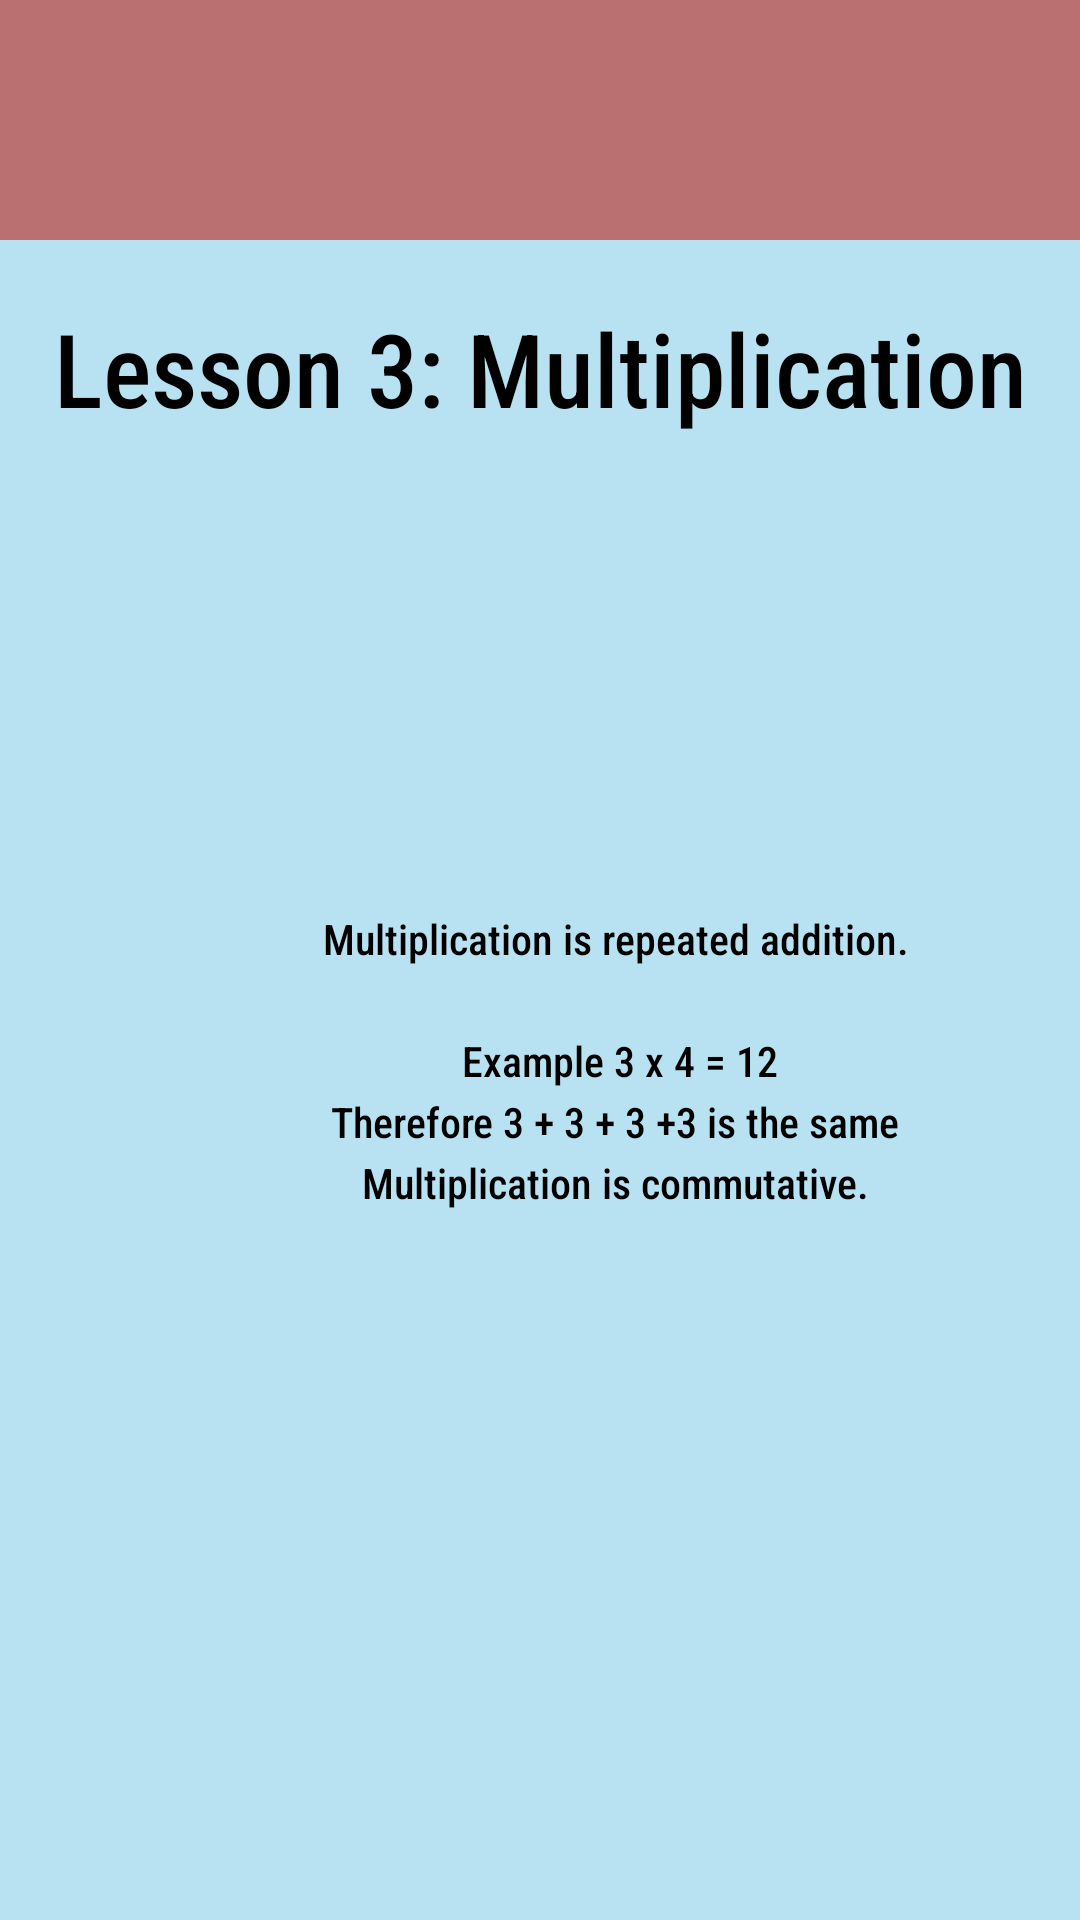

Produce the Android XML layout that renders to this screen, including the resource entries it uses.
<!-- AndroidManifest.xml: application theme Theme.CP470Project -->
<!-- res/layout/activity_math_l3.xml -->
<?xml version="1.0" encoding="utf-8"?>
<androidx.constraintlayout.widget.ConstraintLayout xmlns:android="http://schemas.android.com/apk/res/android"
    xmlns:app="http://schemas.android.com/apk/res-auto"
    xmlns:tools="http://schemas.android.com/tools"
    android:id="@+id/main"
    android:layout_width="match_parent"
    android:layout_height="match_parent"
    tools:context=".MathL3Activity">

    <com.google.android.material.appbar.AppBarLayout
        android:layout_width="match_parent"
        android:layout_height="wrap_content"
        app:layout_constraintTop_toTopOf="parent"
        app:layout_constraintStart_toStartOf="parent"
        app:layout_constraintEnd_toEndOf="parent"
        android:theme="@style/ThemeOverlay.MaterialComponents.Light">

        <com.google.android.material.appbar.MaterialToolbar
            android:id="@+id/toolbar"
            android:layout_width="match_parent"
            android:layout_height="?attr/actionBarSize"
            android:background="?attr/colorPrimary"
            app:title=""
            app:titleTextColor="@android:color/black"
            app:popupTheme="@style/ThemeOverlay.MaterialComponents.Light" />
    </com.google.android.material.appbar.AppBarLayout>

    <TextView
        android:id="@+id/textView9"
        android:layout_width="wrap_content"
        android:layout_height="wrap_content"
        android:layout_marginTop="100dp"
        android:text="@string/activityMathL3TextTitle"
        android:textSize="34sp"
        app:layout_constraintStart_toStartOf="parent"
        app:layout_constraintEnd_toEndOf="parent"
        app:layout_constraintTop_toTopOf="parent"
        android:textAlignment="center"
        />

    <TextView
        android:id="@+id/textView10"
        android:layout_width="364dp"
        android:layout_height="245dp"
        android:layout_marginStart="23dp"
        android:layout_marginTop="158dp"

        android:lineSpacingExtra="4sp"

        android:text="@string/activityMathL3Textbox1"
        android:textAlignment="center"
        android:textIsSelectable="false"
        app:layout_constraintStart_toStartOf="parent"
        app:layout_constraintTop_toBottomOf="@+id/textView9" />

</androidx.constraintlayout.widget.ConstraintLayout>
<!-- resources referenced by this layout -->
<resources>
  <string name="activityMathL3TextTitle">Lesson 3: Multiplication</string>
  <string name="activityMathL3Textbox1">Multiplication is repeated addition.\n\n Example 3 x 4 = 12\nTherefore 3 + 3 + 3 +3 is the same\nMultiplication is commutative.</string>
  <style name="Theme.CP470Project" parent="Base.Theme.CP470Project" />
  <style name="Base.Theme.CP470Project" parent="Theme.Material3.DayNight.NoActionBar">
          
          <item name="android:windowBackground">@color/blizzardBlue</item>
          <item name="colorPrimary">@color/reddish</item>
          <item name="colorOnPrimary">@color/black</item>
  
          <item name="android:fontFamily">sans-serif-condensed-medium</item>
          <item name="android:textColor">@color/black</item>
  
          <item name="materialButtonStyle">@style/MyApp.MaterialButton</item>
      </style>
  <color name="blizzardBlue">#B8E2F2</color>
  <color name="reddish">#ba7070</color>
  <color name="black">#FF000000</color>
  <style name="MyApp.MaterialButton" parent="Widget.Material3.Button">
          <item name="cornerRadius">10dp</item>
      </style>
</resources>
